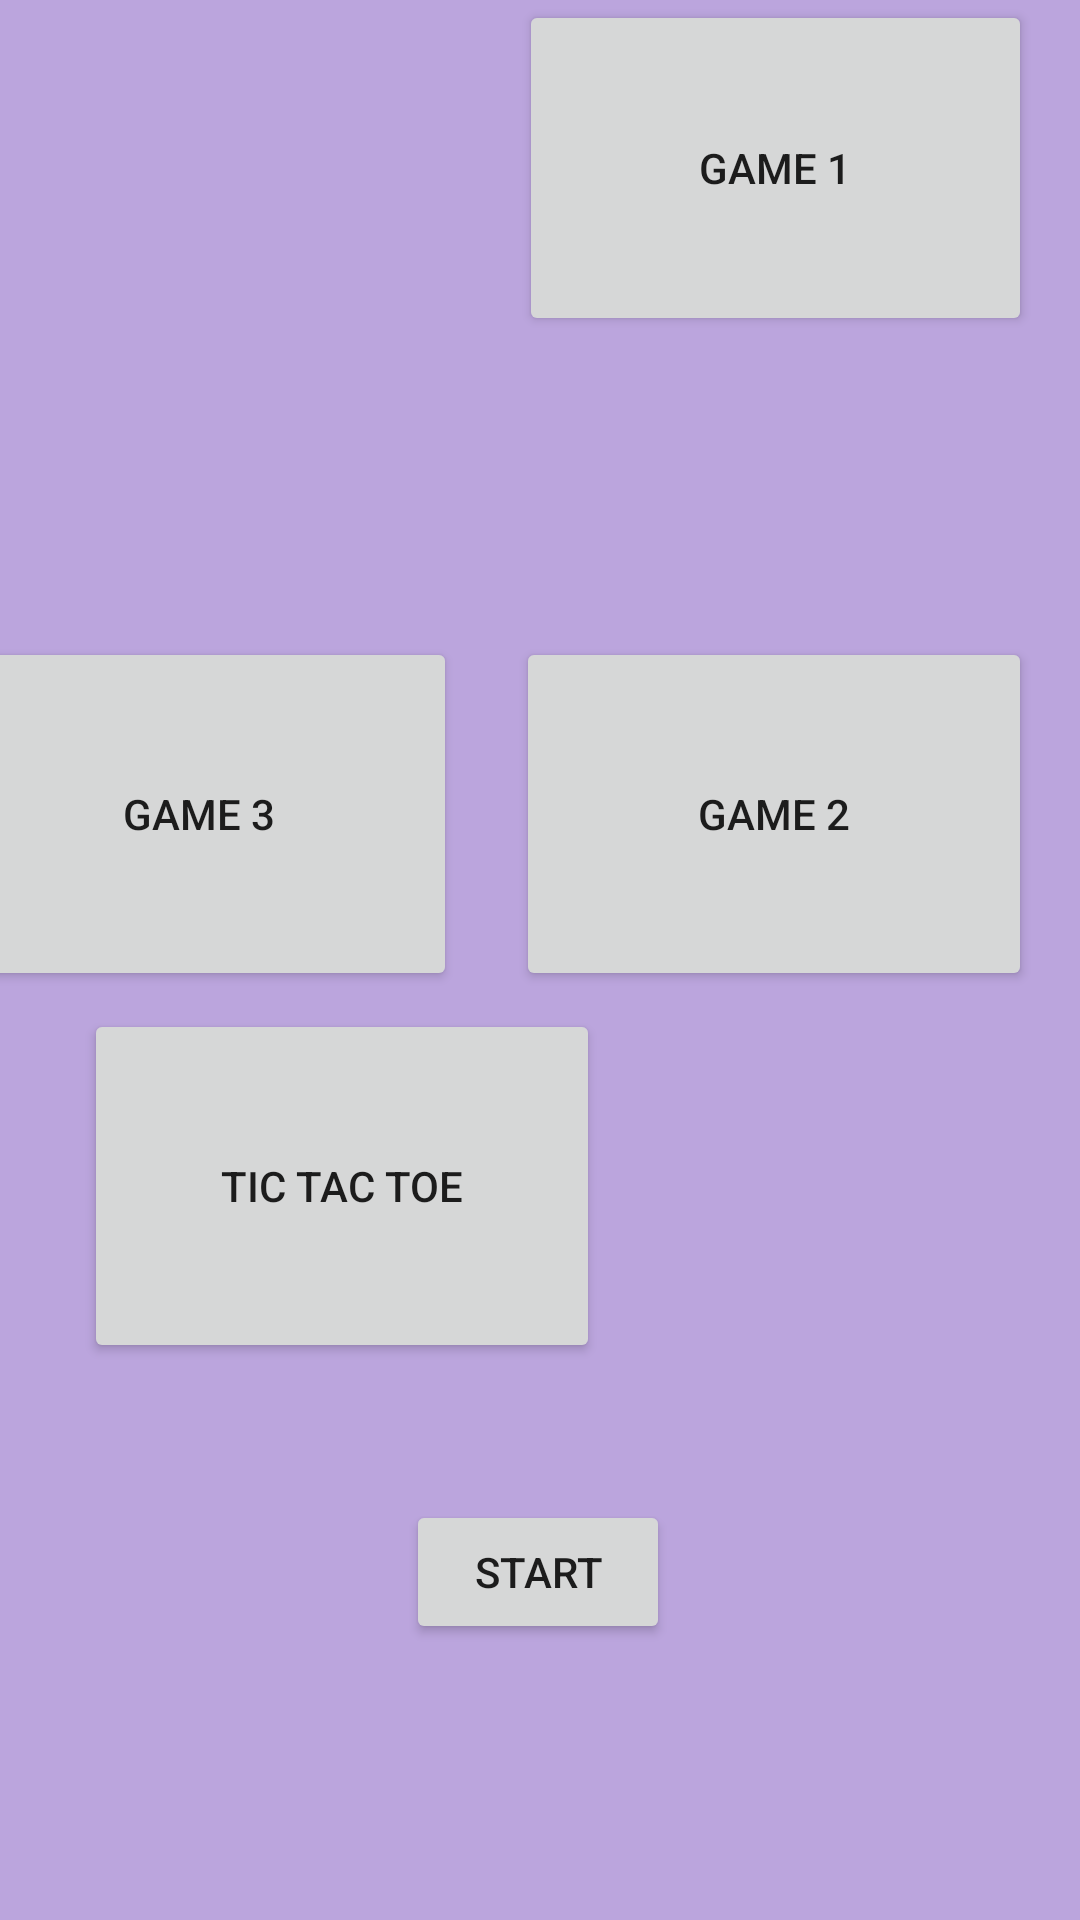

Here is an Android app screen rendered from its layout file. Give the layout XML and the strings, colors and styles it references.
<!-- AndroidManifest.xml: application theme Theme.TackleTacToee -->
<!-- res/layout/activity_home.xml -->
<?xml version="1.0" encoding="utf-8"?>
<androidx.constraintlayout.widget.ConstraintLayout xmlns:android="http://schemas.android.com/apk/res/android"
    xmlns:app="http://schemas.android.com/apk/res-auto"
    xmlns:tools="http://schemas.android.com/tools"
    android:layout_width="match_parent"
    android:layout_height="match_parent"
    android:background="#BBA5DD"
    tools:context=".Home">

    <Button
        android:id="@+id/button13"
        android:layout_width="172dp"
        android:layout_height="118dp"
        android:layout_marginEnd="16dp"
        android:text="Game 2"
        app:layout_constraintBottom_toBottomOf="parent"
        app:layout_constraintEnd_toEndOf="parent"
        app:layout_constraintTop_toTopOf="parent"
        app:layout_constraintVertical_bias="0.407" />

    <Button
        android:id="@+id/button2"
        android:layout_width="172dp"
        android:layout_height="118dp"
        android:layout_marginEnd="208dp"
        android:text="Game 3"
        app:layout_constraintBottom_toBottomOf="parent"
        app:layout_constraintEnd_toEndOf="parent"
        app:layout_constraintTop_toTopOf="parent"
        app:layout_constraintVertical_bias="0.407" />

    <Button
        android:id="@+id/startGame"
        android:layout_width="wrap_content"
        android:layout_height="wrap_content"
        android:layout_marginBottom="92dp"
        android:text="Start"
        app:layout_constraintBottom_toBottomOf="parent"
        app:layout_constraintEnd_toEndOf="parent"
        app:layout_constraintHorizontal_bias="0.498"
        app:layout_constraintStart_toStartOf="parent" />

    <Button
        android:id="@+id/button"
        android:layout_width="172dp"
        android:layout_height="118dp"
        android:layout_marginStart="28dp"
        android:text="@string/tic_tac_toe"
        app:layout_constraintBottom_toBottomOf="parent"
        app:layout_constraintStart_toStartOf="parent"
        app:layout_constraintTop_toTopOf="parent"
        app:layout_constraintVertical_bias="0.644" />

    <Button
        android:id="@+id/button12"
        android:layout_width="171dp"
        android:layout_height="112dp"
        android:layout_marginEnd="16dp"
        android:text="Game 1"
        app:layout_constraintEnd_toEndOf="parent"
        tools:layout_editor_absoluteY="401dp" />

</androidx.constraintlayout.widget.ConstraintLayout>
<!-- resources referenced by this layout -->
<resources>
  <string name="tic_tac_toe">Tic Tac Toe</string>
  <style name="Theme.TackleTacToee" parent="Theme.MaterialComponents.DayNight.DarkActionBar">
          
          <item name="colorPrimary">@color/purple_500</item>
          <item name="colorPrimaryVariant">@color/purple_700</item>
          <item name="colorOnPrimary">@color/white</item>
          
          <item name="colorSecondary">@color/teal_200</item>
          <item name="colorSecondaryVariant">@color/teal_700</item>
          <item name="colorOnSecondary">@color/black</item>
          
          <item name="android:statusBarColor" tools:targetApi="l">?attr/colorPrimaryVariant</item>
          
      </style>
  <!-- not gathered from this repository: default colours our renderer supplied (Android Studio template values) -->
  <color name="purple_500">#FF6200EE</color>
  <color name="purple_700">#FF3700B3</color>
  <color name="teal_200">#FF03DAC5</color>
  <color name="teal_700">#FF018786</color>
  <color name="black">#FF000000</color>
  <color name="white">#FFFFFFFF</color>
</resources>
